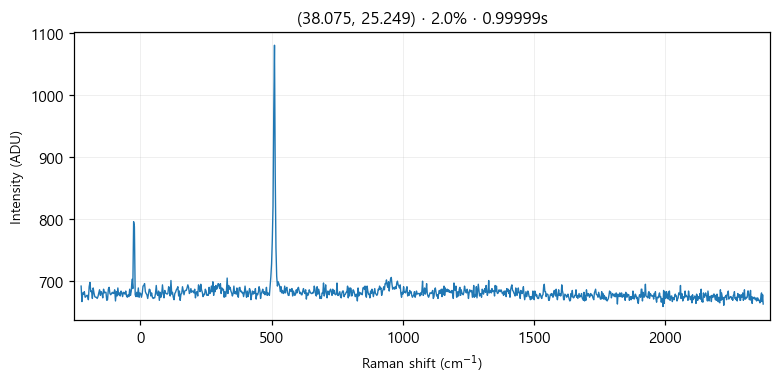

The data file committed next to this chart (first rows):
# laser_power_pct, 2.0
# exposure_time, 1
# laser_nm, 532
# mode, single
pixel_index, raman_shift_cm-1, wavelength_nm, intensity
0, -225.1, 525.7, 691.0
1, -222.1, 525.8, 666.0
2, -219, 525.9, 680.0
3, -215.9, 526, 678.0
4, -212.9, 526.1, 682.0
5, -209.8, 526.1, 673.0
6, -206.7, 526.2, 674.0
7, -203.7, 526.3, 676.0
8, -200.6, 526.4, 676.0
9, -197.6, 526.5, 669.0
10, -194.5, 526.6, 690.0
11, -191.4, 526.7, 697.0
12, -188.4, 526.7, 682.0
13, -185.3, 526.8, 683.0
14, -182.3, 526.9, 671.0
15, -179.2, 527, 688.0
16, -176.2, 527.1, 680.0
17, -173.1, 527.2, 674.0
18, -170.1, 527.2, 673.0
19, -167, 527.3, 673.0
20, -164, 527.4, 671.0
21, -161, 527.5, 674.0
22, -157.9, 527.6, 680.0
23, -154.9, 527.7, 685.0
24, -151.8, 527.8, 676.0
25, -148.8, 527.8, 682.0
26, -145.7, 527.9, 679.0
27, -142.7, 528, 672.0
28, -139.7, 528.1, 686.0
29, -136.6, 528.2, 680.0
30, -133.6, 528.3, 681.0
31, -130.6, 528.4, 681.0
32, -127.5, 528.4, 668.0
33, -124.5, 528.5, 669.0
34, -121.5, 528.6, 686.0
35, -118.5, 528.7, 689.0
36, -115.4, 528.8, 679.0
37, -112.4, 528.9, 677.0
38, -109.4, 528.9, 679.0
39, -106.4, 529, 681.0
40, -103.3, 529.1, 679.0
41, -100.3, 529.2, 680.0
42, -97.3, 529.3, 685.0
43, -94.28, 529.4, 667.0
44, -91.26, 529.5, 682.0
45, -88.25, 529.5, 675.0
46, -85.23, 529.6, 688.0
47, -82.22, 529.7, 677.0
48, -79.21, 529.8, 680.0
49, -76.19, 529.9, 675.0
50, -73.19, 530, 683.0
51, -70.18, 530, 680.0
52, -67.17, 530.1, 674.0
53, -64.16, 530.2, 681.0
54, -61.16, 530.3, 680.0
55, -58.15, 530.4, 678.0
... 968 more rows
